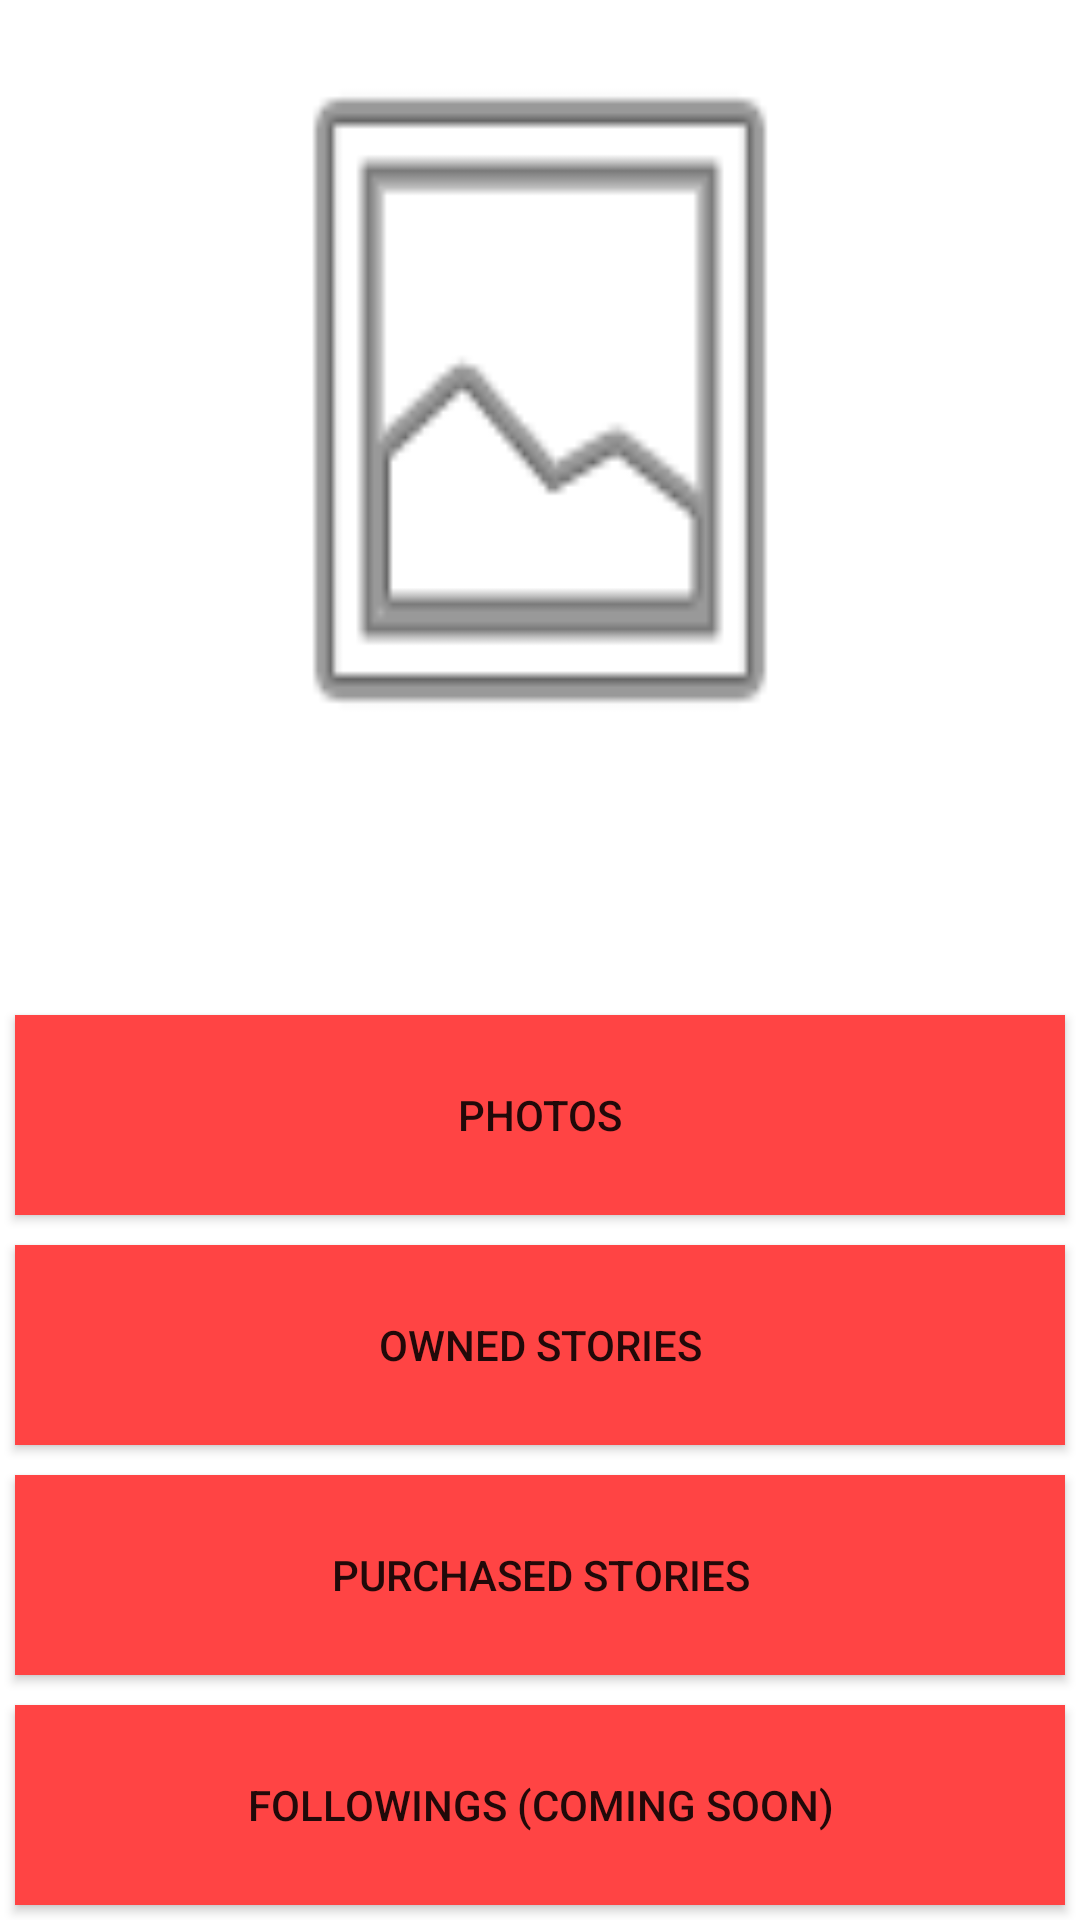

Produce the Android XML layout that renders to this screen, including the resource entries it uses.
<!-- AndroidManifest.xml: application theme AppTheme -->
<!-- res/layout/profile.xml -->
<LinearLayout xmlns:android="http://schemas.android.com/apk/res/android"
    xmlns:tools="http://schemas.android.com/tools"
    android:layout_width="match_parent"
    android:layout_height="match_parent"
    android:background="@color/White"
    android:gravity="center_vertical|center_horizontal"

    android:orientation="vertical"
    tools:context="mainproject.mainroject.story.Profile">

    
    <ImageButton
        android:id="@+id/imgupload"
        android:layout_width="200dp"
        android:layout_height="0dp"
        android:layout_weight="4"
        android:layout_gravity="center"
        android:background="@android:drawable/ic_menu_gallery"
        android:contentDescription="@string/profile_image" />

    <TextView
        android:id="@+id/UserName"
        android:layout_width="match_parent"
        android:layout_height="0dp"
        android:layout_weight="1"
        android:gravity="center"
        android:text="" />

    <Button
        android:id="@+id/totalcurrentuserimgs"
        android:layout_width="match_parent"
        android:layout_height="0dp"
        android:layout_weight="1"
        android:background="@android:color/holo_red_light"
        android:gravity="center"
        android:layout_margin="5dp"
        android:text="photos" />

    <Button
        android:id="@+id/CurrentuserStories"
        android:layout_width="match_parent"
        android:layout_height="0dp"
        android:layout_weight="1"
        android:background="@android:color/holo_red_light"
        android:gravity="center"
        android:layout_margin="5dp"
        android:text="owned stories" />

    <Button
        android:id="@+id/Purchasestorie"
        android:layout_width="match_parent"
        android:layout_height="0dp"
        android:layout_weight="1"
        android:background="@android:color/holo_red_light"
        android:gravity="center"
        android:layout_margin="5dp"
        android:text="@string/purchased_stories" />

    <Button
        android:id="@+id/Fellows"
        android:layout_width="match_parent"
        android:layout_margin="5dp"
        android:layout_height="0dp"
        android:layout_weight="1"
        android:layout_gravity="center"
        android:background="@android:color/holo_red_light"
        android:gravity="center"
        android:text="Followings (Coming soon)" />

</LinearLayout>
<!-- resources referenced by this layout -->
<resources>
  <color name="White">#FFFFFF</color>
  <string name="profile_image">Profile Image</string>
  <string name="purchased_stories">purchased Stories</string>
  <style name="AppTheme" parent="Theme.AppCompat.Light.NoActionBar">
          
          <item name="colorPrimary">@color/colorPrimary</item>
          <item name="colorPrimaryDark">@color/colorPrimaryDark</item>
          <item name="colorAccent">@color/colorAccent</item>
      </style>
  <color name="colorPrimary">#3F51B5</color>
  <color name="colorPrimaryDark">#303F9F</color>
  <color name="colorAccent">#FF4081</color>
</resources>
